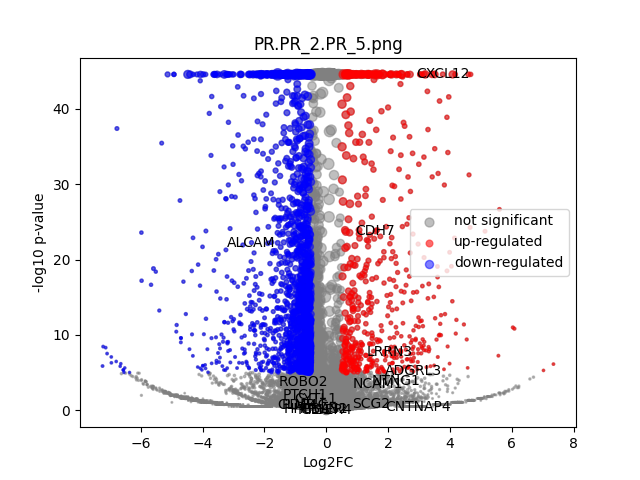

Values plotted in this chart, from the file beside it:
	gene	expression_1	expression_2	log2FC	-log10 p-val	significant
0	MIR1302-2HG	-2.5465852e-10	1.4479156e-09	2.459331e-05	44.55	0
1	FAM138A	-2.5465852e-10	1.4479156e-09	2.459331e-05	44.55	0
2	OR4F5	-2.5465852e-10	1.4479156e-09	2.459331e-05	44.55	0
3	AL627309.1	0.001269	0.001925	0.5647	0.2058	0
4	AL627309.3	-2.5465852e-10	1.4479156e-09	2.459331e-05	44.55	0
5	AL627309.2	-2.5465852e-10	1.4479156e-09	2.459331e-05	44.55	0
6	AL627309.5	0.01165	0.01287	0.1426	0.1375	0
7	AL627309.4	0.001577	1.4479156e-09	-4.068	1.08	0
8	AP006222.2	-2.5465852e-10	1.4479156e-09	2.459331e-05	44.55	0
9	AL732372.1	-2.5465852e-10	1.4479156e-09	2.459331e-05	44.55	0
10	OR4F29	-2.5465852e-10	1.4479156e-09	2.459331e-05	44.55	0
11	AC114498.1	-2.5465852e-10	1.4479156e-09	2.459331e-05	44.55	0
12	OR4F16	-2.5465852e-10	1.4479156e-09	2.459331e-05	44.55	0
13	AL669831.2	-2.5465852e-10	0.00219	4.517	1.075	0
14	LINC01409	0.02018	0.02136	0.08124	0.09665	0
15	FAM87B	-2.5465852e-10	1.4479156e-09	2.459331e-05	44.55	0
16	LINC01128	0.05745	0.04804	-0.2577	0.7028	0
17	LINC00115	0.01403	0.009167	-0.6083	0.8148	0
18	FAM41C	0.007675	0.006123	-0.3213	0.2499	0
19	AL645608.6	-2.5465852e-10	0.001409	3.915	0.802	0
20	AL645608.2	0.001611	0.003035	0.8739	0.4318	0
21	AL645608.4	-2.5465852e-10	0.0005802	2.766	0.4984	0
22	LINC02593	0.01531	0.02069	0.4326	0.642	0
23	SAMD11	0.04582	0.1111	1.277	11.49	1
24	NOC2L	0.1652	0.1702	0.04316	0.1581	0
25	KLHL17	0.01802	0.01357	-0.4069	0.5634	0
26	PLEKHN1	0.002386	0.001023	-1.147	0.5784	0
27	PERM1	-2.5465852e-10	1.4479156e-09	2.459331e-05	44.55	0
28	AL645608.7	0.01723	0.00948	-0.8549	1.407	0
29	HES4	0.8548	0.4831	-0.8232	44.55	1
30	ISG15	0.1994	0.1639	-0.2827	2.123	0
31	AL645608.1	0.0002482	1.4479156e-09	-1.8	0.4984	0
32	AGRN	0.1835	0.1385	-0.4055	3.491	0
33	AL645608.5	-2.5465852e-10	1.4479156e-09	2.459331e-05	44.55	0
34	AL645608.8	-2.5465852e-10	1.4479156e-09	2.459331e-05	44.55	0
35	RNF223	-2.5465852e-10	1.4479156e-09	2.459331e-05	44.55	0
36	C1orf159	0.02338	0.03039	0.3769	0.7101	0
37	AL390719.3	0.0004507	1.4479156e-09	-2.461	0.4984	0
38	LINC01342	-2.5465852e-10	1.4479156e-09	2.459331e-05	44.55	0
39	AL390719.2	-2.5465852e-10	1.4479156e-09	2.459331e-05	44.55	0
40	TTLL10-AS1	-2.5465852e-10	1.4479156e-09	2.459331e-05	44.55	0
41	TTLL10	-2.5465852e-10	1.4479156e-09	2.459331e-05	44.55	0
42	TNFRSF18	0.002139	0.00468	1.094	0.7346	0
43	TNFRSF4	0.003464	0.004652	0.4151	0.2321	0
44	SDF4	0.4448	0.3686	-0.2707	4.449	0
45	B3GALT6	0.1766	0.1147	-0.6219	6.876	1
46	C1QTNF12	0.006567	0.02346	1.821	4.29	0
47	AL162741.1	0.0004276	0.002911	2.513	1.153	0
48	UBE2J2	0.2348	0.1772	-0.4056	4.523	0
49	LINC01786	0.001391	0.001281	-0.1103	0.03219	0
50	SCNN1D	0.002964	0.002964	-9.287093e-06	3.805254e-06	0
51	ACAP3	0.09357	0.07998	-0.2261	0.844	0
52	PUSL1	0.07033	0.07566	0.1053	0.2711	0
53	INTS11	0.1655	0.1458	-0.1825	0.9622	0
54	AL139287.1	0.0004327	1.4479156e-09	-2.413	0.4984	0
55	CPTP	0.05176	0.0402	-0.364	1.045	0
56	TAS1R3	0.0003377	1.4479156e-09	-2.13	0.4984	0
57	DVL1	0.0499	0.04208	-0.2454	0.5904	0
58	MXRA8	0.1249	0.2272	0.8628	13.19	1
59	AURKAIP1	0.8539	0.6465	-0.4015	19.57	0
... 36,541 more rows
